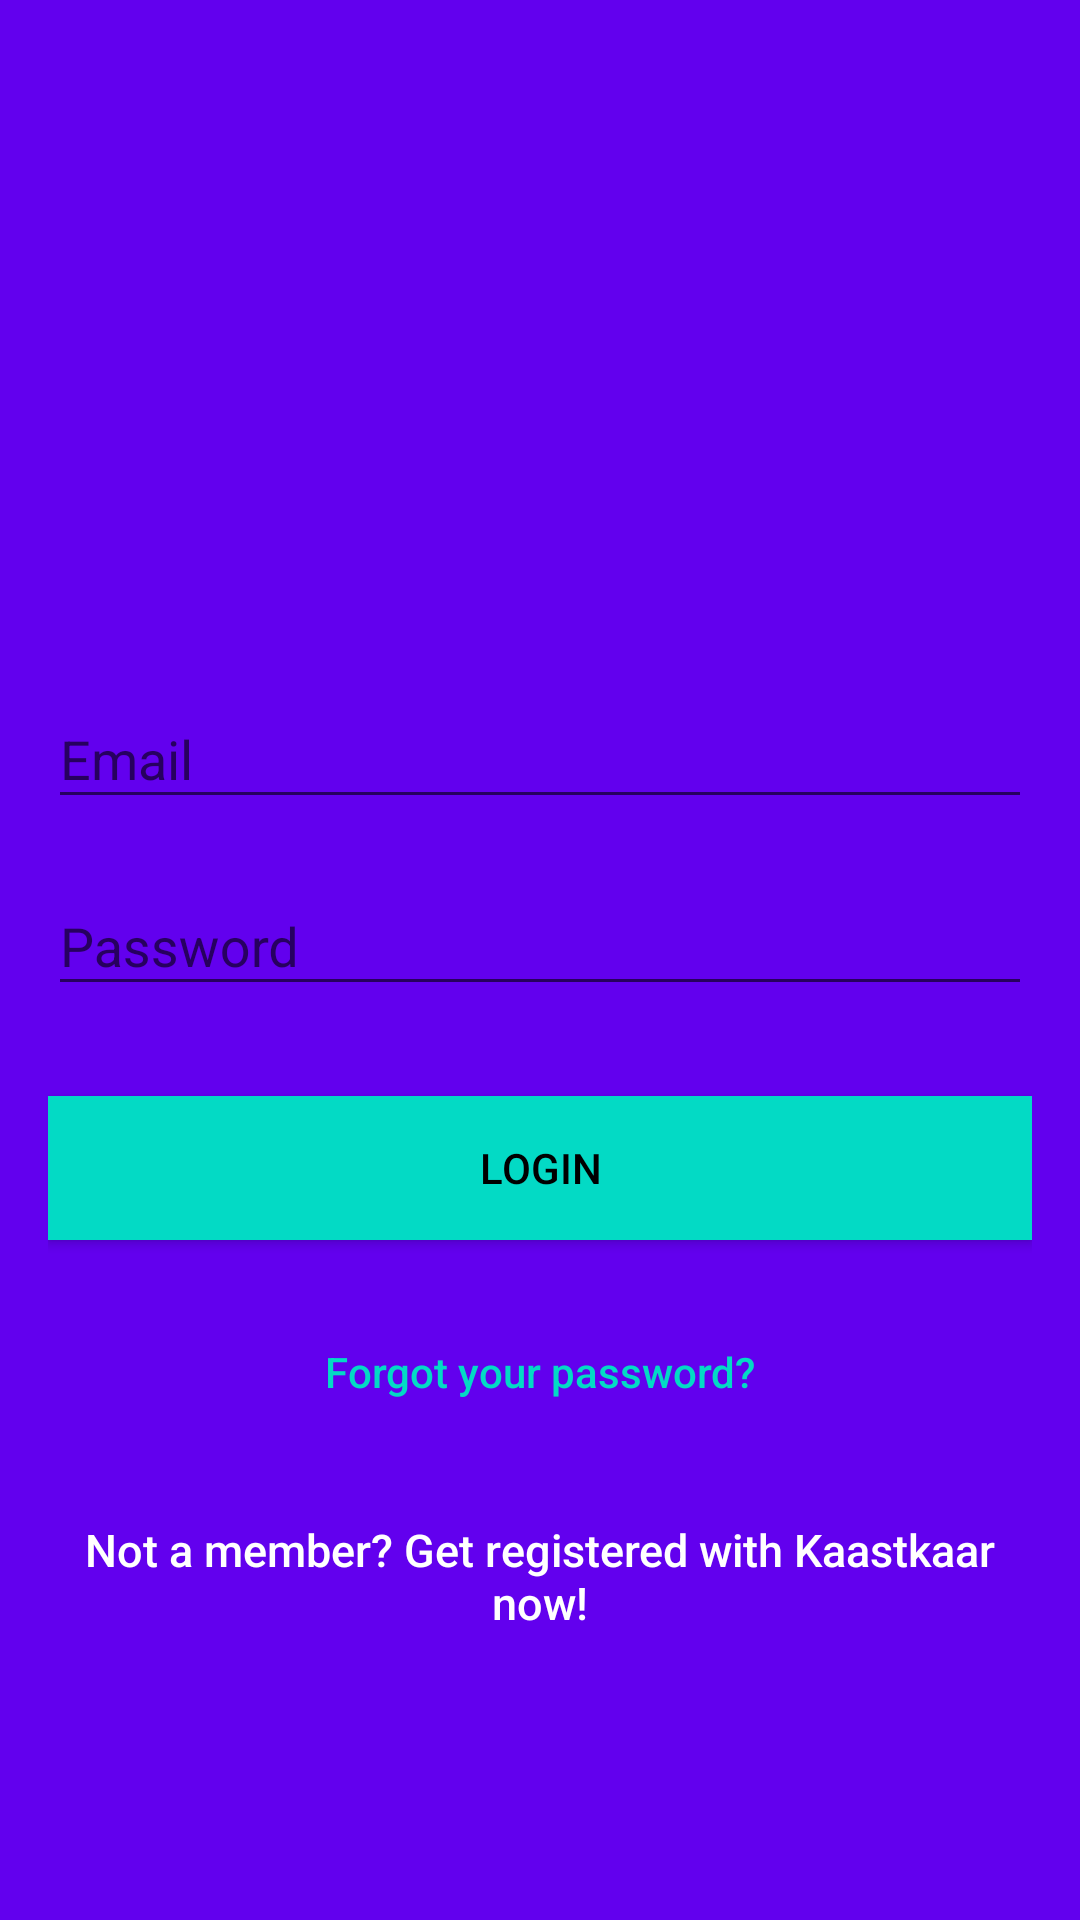

Write the Android layout XML for this screen, with the resource values it uses.
<!-- AndroidManifest.xml: activity theme AppTheme.NoActionBar -->
<!-- res/layout/activity_login.xml -->
<?xml version="1.0" encoding="utf-8"?>
<android.support.design.widget.CoordinatorLayout
    xmlns:android="http://schemas.android.com/apk/res/android"
    xmlns:app="http://schemas.android.com/apk/res-auto"
    xmlns:tools="http://schemas.android.com/tools"
    android:layout_width="match_parent"
    android:layout_height="match_parent"
    android:fitsSystemWindows="true"
    tools:context=".ui.MainActivity">

    <LinearLayout
        android:layout_width="fill_parent"
        android:layout_height="fill_parent"
        android:background="@color/colorPrimary"
        android:gravity="center"
        android:orientation="vertical"
        android:padding="@dimen/activity_horizontal_margin">


        <ImageView
            android:layout_width="@dimen/logo_dp"
            android:layout_height="@dimen/logo_dp"
            android:layout_gravity="center_horizontal"
            android:layout_marginBottom="30dp"
            android:src="@mipmap/ic_launcher" />

        <android.support.design.widget.TextInputLayout
            android:layout_width="match_parent"
            android:layout_height="wrap_content">

            <EditText
                android:id="@+id/email"
                android:layout_width="match_parent"
                android:layout_height="wrap_content"
                android:layout_marginBottom="10dp"
                android:hint="@string/prompt_email"
                android:inputType="textEmailAddress"
                android:textColor="@android:color/black"
                android:textColorHint="@android:color/black" />
        </android.support.design.widget.TextInputLayout>

        <android.support.design.widget.TextInputLayout
            android:layout_width="match_parent"
            android:layout_height="wrap_content">

            <EditText
                android:id="@+id/password"
                android:layout_width="fill_parent"
                android:layout_height="wrap_content"
                android:layout_marginBottom="10dp"
                android:hint="@string/prompt_password"
                android:inputType="textPassword"
                android:textColor="@android:color/white"
                android:textColorHint="@android:color/white" />
        </android.support.design.widget.TextInputLayout>

        

        <Button
            android:id="@+id/btn_login"
            android:layout_width="fill_parent"
            android:layout_height="wrap_content"
            android:layout_marginTop="20dip"
            android:background="@color/colorAccent"
            android:text="@string/btn_login"
            android:textColor="@android:color/black" />

        <Button
            android:id="@+id/btn_reset_password"
            android:layout_width="fill_parent"
            android:layout_height="wrap_content"
            android:layout_marginTop="20dip"
            android:background="@null"
            android:text="@string/btn_forgot_password"
            android:textAllCaps="false"
            android:textColor="@color/colorAccent" />

        

        <Button
            android:id="@+id/btn_signup"
            android:layout_width="fill_parent"
            android:layout_height="wrap_content"
            android:layout_marginTop="20dip"
            android:background="@null"
            android:text="@string/btn_link_to_register"
            android:textAllCaps="false"
            android:textColor="@color/white"
            android:textSize="15dp" />
    </LinearLayout>

    <ProgressBar
        android:id="@+id/progressBar"
        android:layout_width="30dp"
        android:layout_height="30dp"
        android:layout_gravity="center|bottom"
        android:layout_marginBottom="20dp"
        android:visibility="gone" />
</android.support.design.widget.CoordinatorLayout>
<!-- resources referenced by this layout -->
<resources>
  <dimen name="activity_horizontal_margin">16dp</dimen>
  <dimen name="logo_dp">100dp</dimen>
  <string name="btn_forgot_password">Forgot your password?</string>
  <string name="btn_link_to_register">Not a member? Get registered with Kaastkaar now!</string>
  <string name="btn_login">LOGIN</string>
  <string name="prompt_email">Email</string>
  <string name="prompt_password">Password</string>
  <style name="AppTheme.NoActionBar">
          <item name="windowActionBar">false</item>
          <item name="windowNoTitle">true</item>
      </style>
  <!-- not gathered from this repository: default colours our renderer supplied (Android Studio template values) -->
  <color name="white">#FFFFFFFF</color>
  <color name="colorPrimary">#FF6200EE</color>
  <color name="colorAccent">#FF03DAC5</color>
</resources>
